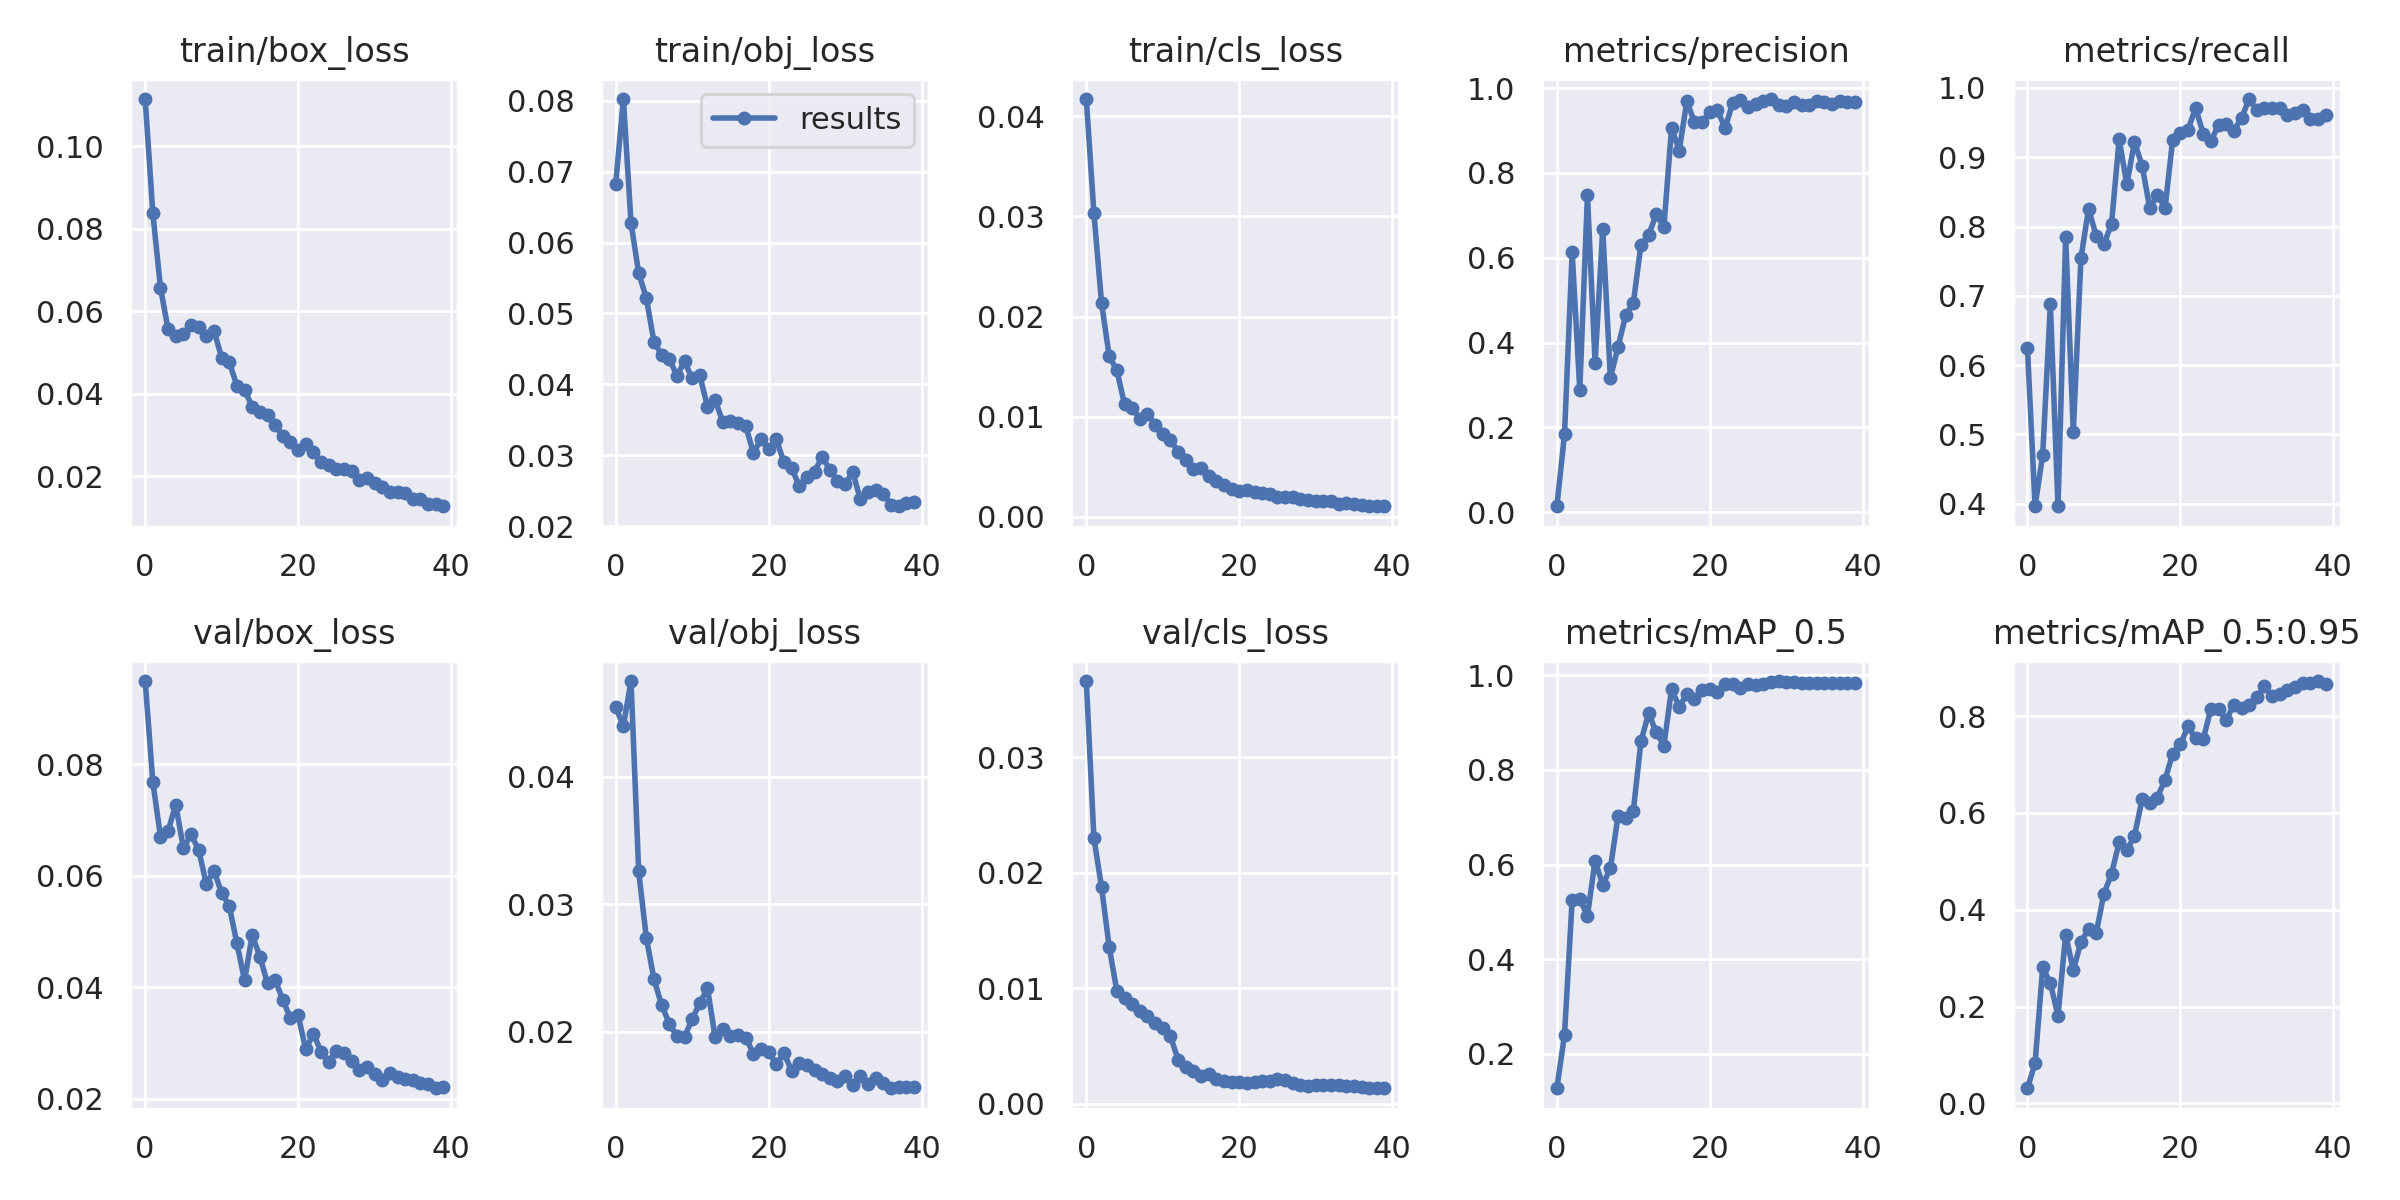

The data file committed next to this chart (first rows):
epoch, train/box_loss, train/obj_loss, train/cls_loss, metrics/precision, metrics/recall, metrics/mAP_0.5, metrics/mAP_0.5:0.95, val/box_loss, val/obj_loss, val/cls_loss, x/lr0, x/lr1, x/lr2
0, 0.1115, 0.0683, 0.04172, 0.01426, 0.6254, 0.1273, 0.03142, 0.09497, 0.04542, 0.03658, 0.0919, 0.0009, 0.0009
1, 0.08384, 0.08021, 0.0303, 0.1835, 0.3966, 0.2401, 0.08269, 0.07686, 0.04397, 0.02297, 0.08285, 0.001853, 0.001853
2, 0.06573, 0.06275, 0.02133, 0.6129, 0.4705, 0.5244, 0.2814, 0.06704, 0.04749, 0.01872, 0.07376, 0.002756, 0.002756
3, 0.0556, 0.05569, 0.01604, 0.2884, 0.6877, 0.5271, 0.248, 0.06803, 0.03256, 0.01354, 0.06461, 0.00361, 0.00361
4, 0.05408, 0.05218, 0.01463, 0.7476, 0.3964, 0.4919, 0.1814, 0.0728, 0.02737, 0.009771, 0.05541, 0.004415, 0.004415
5, 0.05449, 0.04601, 0.01124, 0.3519, 0.7851, 0.6078, 0.3488, 0.06491, 0.02413, 0.009171, 0.04617, 0.00517, 0.00517
6, 0.05664, 0.04417, 0.01088, 0.6677, 0.5029, 0.5571, 0.2747, 0.06744, 0.0221, 0.008677, 0.03687, 0.005875, 0.005875
7, 0.05613, 0.04362, 0.009824, 0.3169, 0.7544, 0.592, 0.3339, 0.06463, 0.02064, 0.008056, 0.02753, 0.006531, 0.006531
8, 0.0539, 0.04123, 0.01029, 0.3896, 0.8253, 0.7025, 0.3597, 0.05851, 0.01967, 0.007578, 0.01814, 0.007138, 0.007138
9, 0.05527, 0.04324, 0.009195, 0.4647, 0.7864, 0.6976, 0.3522, 0.06086, 0.0196, 0.007006, 0.008695, 0.007695, 0.007695
10, 0.04879, 0.04084, 0.008303, 0.493, 0.7741, 0.7135, 0.433, 0.05695, 0.021, 0.006589, 0.007525, 0.007525, 0.007525
11, 0.0477, 0.04129, 0.007693, 0.631, 0.8039, 0.8601, 0.4741, 0.05455, 0.02225, 0.005874, 0.007525, 0.007525, 0.007525
12, 0.04192, 0.03681, 0.006525, 0.6538, 0.9262, 0.9203, 0.5399, 0.04785, 0.02341, 0.003832, 0.007278, 0.007278, 0.007278
13, 0.04091, 0.03782, 0.005708, 0.7023, 0.8607, 0.8792, 0.5229, 0.04124, 0.01958, 0.003171, 0.00703, 0.00703, 0.00703
14, 0.03686, 0.03472, 0.004786, 0.6723, 0.9219, 0.8516, 0.5519, 0.04935, 0.02025, 0.002807, 0.006783, 0.006783, 0.006783
15, 0.03546, 0.03488, 0.004891, 0.9061, 0.8879, 0.9709, 0.6286, 0.0455, 0.01963, 0.002437, 0.006535, 0.006535, 0.006535
16, 0.0349, 0.03463, 0.004064, 0.8526, 0.8263, 0.9336, 0.6213, 0.04068, 0.01971, 0.002546, 0.006287, 0.006287, 0.006287
17, 0.03247, 0.03415, 0.003638, 0.9689, 0.8456, 0.9597, 0.6316, 0.04128, 0.01954, 0.002179, 0.00604, 0.00604, 0.00604
18, 0.02976, 0.03037, 0.003202, 0.9191, 0.8269, 0.9509, 0.6688, 0.03772, 0.01828, 0.001998, 0.005792, 0.005792, 0.005792
19, 0.0282, 0.03227, 0.002822, 0.9195, 0.9255, 0.9683, 0.7221, 0.03444, 0.01867, 0.001876, 0.005545, 0.005545, 0.005545
20, 0.02639, 0.0309, 0.002573, 0.9428, 0.9351, 0.9711, 0.7414, 0.03499, 0.01845, 0.001899, 0.005298, 0.005298, 0.005298
21, 0.0278, 0.03226, 0.002655, 0.9485, 0.9396, 0.964, 0.7784, 0.02882, 0.01745, 0.00185, 0.00505, 0.00505, 0.00505
22, 0.0258, 0.02905, 0.002531, 0.9053, 0.9712, 0.9822, 0.7539, 0.03167, 0.0183, 0.001932, 0.004803, 0.004803, 0.004803
23, 0.02349, 0.02824, 0.002354, 0.9658, 0.9333, 0.9808, 0.7523, 0.02845, 0.01696, 0.001988, 0.004555, 0.004555, 0.004555
24, 0.0227, 0.02569, 0.002254, 0.9719, 0.9229, 0.9737, 0.8154, 0.02661, 0.01755, 0.002012, 0.004307, 0.004307, 0.004307
25, 0.02173, 0.027, 0.001979, 0.9556, 0.9471, 0.9819, 0.8152, 0.0286, 0.01737, 0.002158, 0.00406, 0.00406, 0.00406
26, 0.02167, 0.02772, 0.002038, 0.9627, 0.9479, 0.9806, 0.7919, 0.0282, 0.017, 0.002059, 0.003812, 0.003812, 0.003812
27, 0.02128, 0.0298, 0.001997, 0.9691, 0.9384, 0.9823, 0.8237, 0.02677, 0.0167, 0.00184, 0.003565, 0.003565, 0.003565
28, 0.01911, 0.02796, 0.001763, 0.9741, 0.9564, 0.9862, 0.8156, 0.02505, 0.01638, 0.001617, 0.003318, 0.003318, 0.003318
29, 0.01952, 0.02646, 0.001727, 0.9589, 0.984, 0.9879, 0.8226, 0.02573, 0.01617, 0.001565, 0.00307, 0.00307, 0.00307
30, 0.01828, 0.02593, 0.001608, 0.9569, 0.9677, 0.9863, 0.8384, 0.02438, 0.01651, 0.001595, 0.002822, 0.002822, 0.002822
31, 0.01736, 0.02762, 0.001545, 0.9682, 0.9716, 0.9849, 0.8615, 0.02339, 0.01582, 0.00167, 0.002575, 0.002575, 0.002575
32, 0.01611, 0.0238, 0.001604, 0.9606, 0.9716, 0.9845, 0.841, 0.02452, 0.01656, 0.001677, 0.002328, 0.002328, 0.002328
33, 0.01621, 0.02482, 0.001297, 0.9589, 0.9716, 0.9844, 0.8446, 0.02389, 0.01591, 0.001643, 0.00208, 0.00208, 0.00208
34, 0.01593, 0.0251, 0.001393, 0.9684, 0.9613, 0.9832, 0.8534, 0.02355, 0.01634, 0.001576, 0.001832, 0.001832, 0.001832
35, 0.0144, 0.02458, 0.001273, 0.9676, 0.9638, 0.9842, 0.8591, 0.02339, 0.01595, 0.001519, 0.001585, 0.001585, 0.001585
36, 0.01456, 0.02306, 0.001173, 0.9618, 0.9685, 0.9841, 0.8673, 0.02276, 0.01557, 0.001439, 0.001337, 0.001337, 0.001337
37, 0.01328, 0.02284, 0.001132, 0.9687, 0.9546, 0.9841, 0.8692, 0.0226, 0.0157, 0.001386, 0.00109, 0.00109, 0.00109
38, 0.0133, 0.02326, 0.001079, 0.9668, 0.955, 0.9842, 0.8723, 0.02186, 0.0157, 0.001356, 0.0008425, 0.0008425, 0.0008425
39, 0.0127, 0.02338, 0.001067, 0.9662, 0.9613, 0.9839, 0.8666, 0.02202, 0.01567, 0.00138, 0.000595, 0.000595, 0.000595
